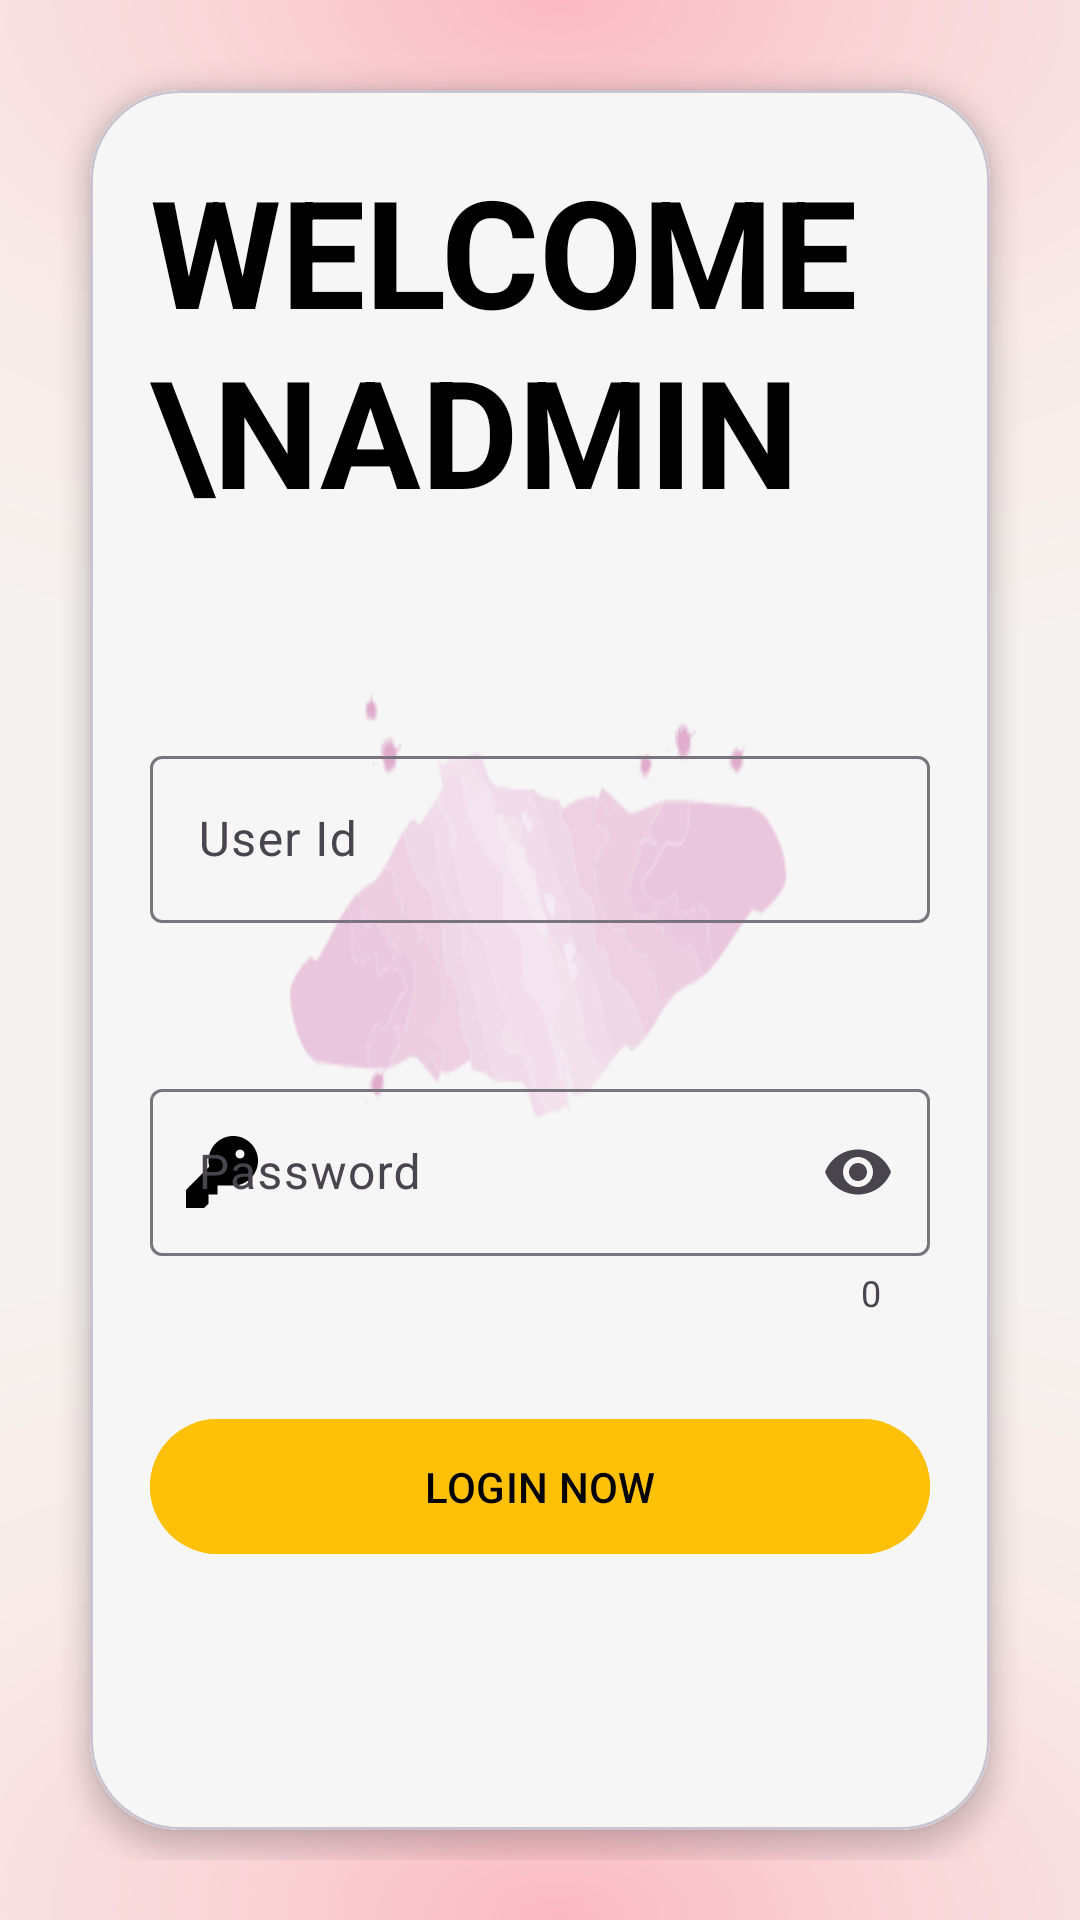

This screen was rendered from an Android layout file. Write that file and the resources it references.
<!-- AndroidManifest.xml: application theme Theme.EKartMarket -->
<!-- res/layout/activity_admin_login.xml -->
<?xml version="1.0" encoding="utf-8"?>
<LinearLayout xmlns:android="http://schemas.android.com/apk/res/android"
    xmlns:app="http://schemas.android.com/apk/res-auto"
    xmlns:tools="http://schemas.android.com/tools"
    android:id="@+id/main"
    android:orientation="vertical"
    android:fitsSystemWindows="true"
    android:layout_width="match_parent"
    android:padding="20sp"
    android:background="@drawable/backtemp2"
    android:layout_height="match_parent"
    tools:context=".AdminLogin">
    <com.google.android.material.card.MaterialCardView
        android:layout_width="match_parent"
        android:layout_height="match_parent"
        app:cardElevation="5sp"
        android:padding="20sp"
        android:elevation="10sp"
        android:layout_margin="10sp"

        android:backgroundTint="@color/white"
        app:cardCornerRadius="30sp">
        <LinearLayout
            android:layout_width="match_parent"
            android:layout_height="match_parent"
            android:orientation="vertical"

            android:background="@drawable/back3"
            android:padding="20sp">
            <TextView
                android:layout_width="match_parent"
                android:layout_height="wrap_content"
                android:text="Welcome \nadmin"
                android:lineHeight="60sp"
                android:textColor="@color/black"
                android:textSize="50sp"
                android:textStyle="bold"
                android:textAllCaps="true"
                >

            </TextView>
            <com.google.android.material.textfield.TextInputLayout
                android:layout_width="match_parent"
                android:layout_height="wrap_content"
                android:layout_marginTop="70sp"
                android:hint="User Id"
                app:startIconDrawable="@drawable/outline_article_person_24"
                app:endIconMode="clear_text"
                app:startIconTint="@color/black">
                <com.google.android.material.textfield.TextInputEditText
                    android:layout_width="match_parent"
                    android:layout_height="match_parent"
                    android:inputType="text"
                    android:textColor="@color/black"
                    android:id="@+id/edt_userid">

                </com.google.android.material.textfield.TextInputEditText>
            </com.google.android.material.textfield.TextInputLayout>
            <com.google.android.material.textfield.TextInputLayout
                android:layout_width="match_parent"
                android:layout_height="wrap_content"
                android:layout_marginTop="50dp"
                app:startIconDrawable="@drawable/key_svgrepo_com"
                app:endIconMode="password_toggle"
                app:startIconTint="@color/black"
                app:counterEnabled="true"
                android:elevation="4sp">
                <com.google.android.material.textfield.TextInputEditText
                    android:layout_width="match_parent"
                    android:layout_height="match_parent"
                    android:hint="Password"
                    android:id="@+id/edt_password"
                    android:textColor="@color/black"
                    android:inputType="textPassword">

                </com.google.android.material.textfield.TextInputEditText>
            </com.google.android.material.textfield.TextInputLayout>

            <com.google.android.material.button.MaterialButton
                android:layout_width="match_parent"
                android:layout_height="wrap_content"
                android:layout_marginTop="30sp"
                android:text="Login Now"
                android:textColor="@color/black"
                android:id="@+id/btn_adminlogin"
                android:backgroundTint="@color/mycolor5"
                android:padding="13sp"
                android:textAllCaps="true">

            </com.google.android.material.button.MaterialButton>

        </LinearLayout>

    </com.google.android.material.card.MaterialCardView>

</LinearLayout>
<!-- resources referenced by this layout -->
<resources>
  <color name="black">#FF000000</color>
  <color name="mycolor5">#FFC107</color>
  <color name="white">#FFFFFFFF</color>
  <!-- drawable back3: png bitmap (drawable, 15159 bytes) -->
  <!-- drawable backtemp2: png bitmap (drawable, 98597 bytes) -->
  <!-- drawable key_svgrepo_com (drawable) -->
  <vector xmlns:android="http://schemas.android.com/apk/res/android" android:height="24dp" android:viewportHeight="16" android:viewportWidth="16" android:width="24dp">
        
      <path android:fillColor="#FFD700" android:fillType="evenOdd" android:pathData="M16,5.5C16,8.538 13.538,11 10.5,11H7V13H5V15L4,16H0V12L5.164,6.836C5.057,6.409 5,5.961 5,5.5C5,2.462 7.462,0 10.5,0C13.538,0 16,2.462 16,5.5ZM13,4C13,4.552 12.552,5 12,5C11.448,5 11,4.552 11,4C11,3.448 11.448,3 12,3C12.552,3 13,3.448 13,4Z"/>
      
  </vector>
  <style name="Theme.EKartMarket" parent="Base.Theme.EKartMarket" />
  <style name="Base.Theme.EKartMarket" parent="Theme.Material3.DayNight.NoActionBar">
          
           <item name="colorPrimary">@color/blue</item>
           <item name="colorSecondary">@color/mycolor1</item>
  
      </style>
  <color name="blue">#28bafc</color>
  <color name="mycolor1">#009688</color>
</resources>
